The GitHub repository Reyhan-Code/Capstone-ShroomScan contains a labelled image folder "mushroom_dataset" with 40 categories: Agaricus augustus, Amanita amerirubescens, Amanita calyptroderma, Armillaria mellea, Armillaria tabescens, Artomyces pyxidatus, Bolbitius titubans, Boletus pallidus, Boletus rex-veris, Cantharellus californicus, Cantharellus cinnabarinus, Cerioporus squamosus, Chlorophyllum brunneum, Clitocybe nuda, Coprinellus micaceus, Coprinopsis lagopus, Coprinus comatus, Crucibulum laeve, Cryptoporus volvatus, Entoloma abortivum, Flammulina velutipes, Fomitopsis mounceae, Ganoderma applanatum, Ganoderma curtisii, Ganoderma oregonense, Ganoderma tsugae, Gliophorus psittacinus, Gloeophyllum sepiarium, Gymnopilus luteofolius, Hypholoma lateritium, Leucoagaricus americanus, Leucoagaricus leucothites, Lycogala epidendrum, Mycena leaiana, Panellus stipticus, Phaeolus schweinitzii, Phyllotopsis nidulans, Psilocybe caerulescens, Psilocybe cubensis, Schizophyllum commune. Examples follow, each with its label.

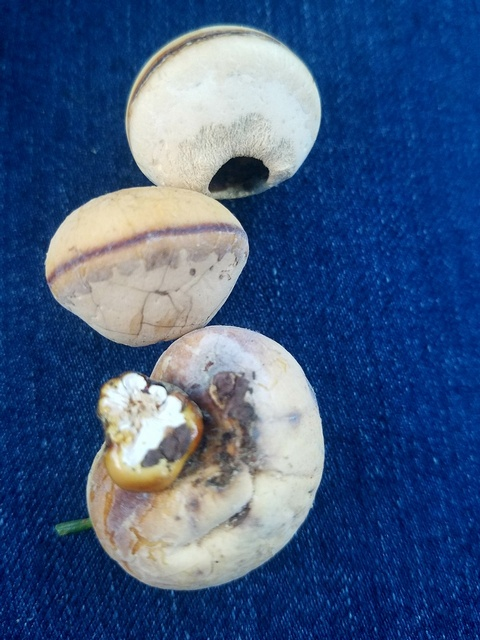
Label: Cryptoporus volvatus

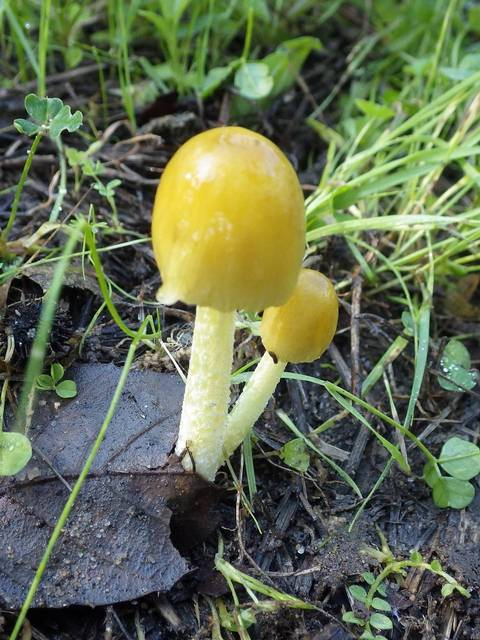
Label: Bolbitius titubans

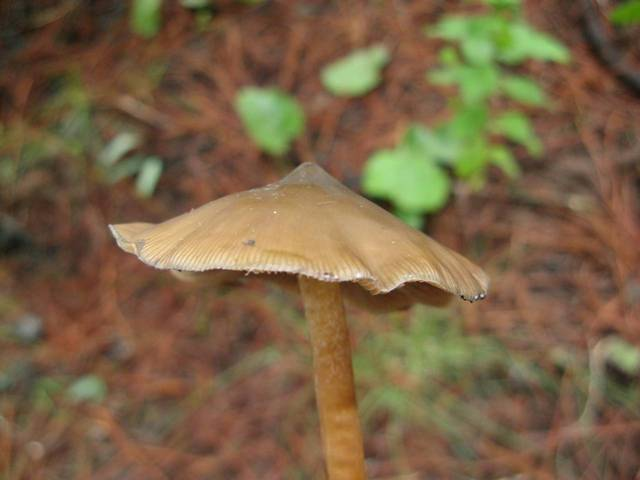
Label: Psilocybe caerulescens

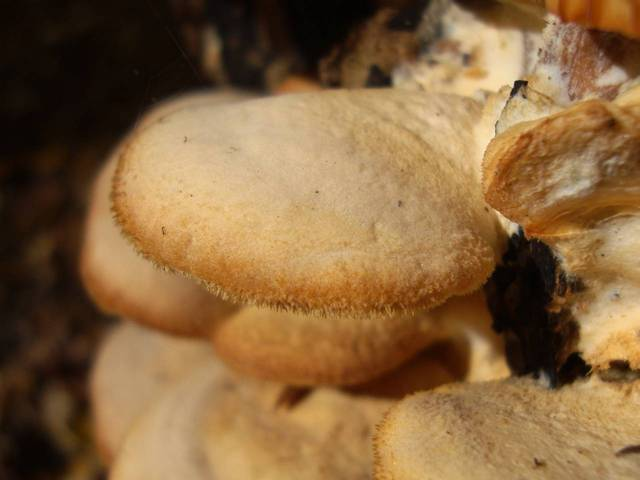
Label: Phyllotopsis nidulans

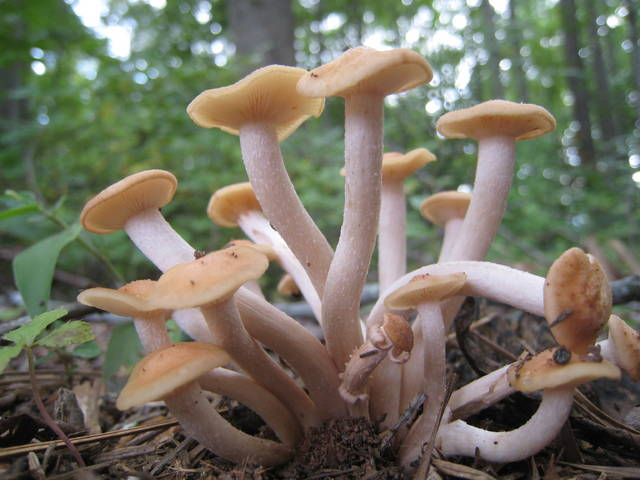
Label: Armillaria tabescens

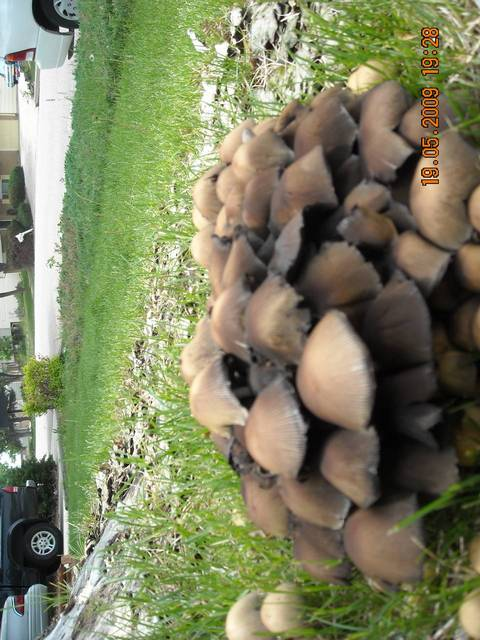
Label: Coprinellus micaceus
